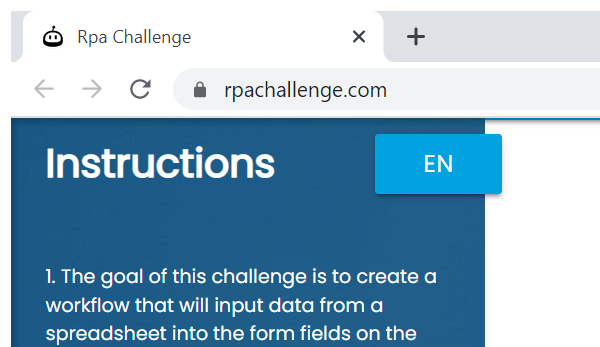
Task: Robotic Enterprise Framework Data Tables
Workflow: CloseAllApplications

Step 1: Close Chrome in window 'Rpa Challenge' (chrome.exe)
